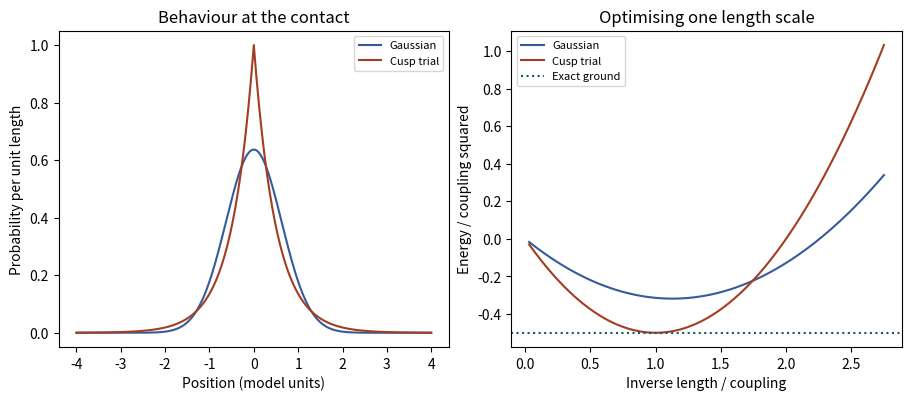

The matplotlib source for this figure:
import numpy as np
import matplotlib.pyplot as plt

strength=1.         # units in which hbar = mass = 1
scale=1.0           # common multiplier applied to optimal inverse decay lengths
assert strength>0 and scale>0

b=2*strength/np.sqrt(np.pi)*scale; a=strength*scale
def gaussian_energy(b):return b*b/4-strength*b/np.sqrt(np.pi)
def cusp_energy(a):return a*a/2-strength*a
print("Gaussian, cusp, and exact ground energies:",gaussian_energy(b),cusp_energy(a),-.5*strength**2)
assert gaussian_energy(b)>=-.5*strength**2-1e-12 and cusp_energy(a)>=-.5*strength**2-1e-12

fig,ax=plt.subplots(1,2,figsize=(9,3.9),layout="constrained")
x=np.linspace(-4/strength,4/strength,401); v=np.linspace(.03,2.75,180)*strength
ax[0].plot(x,b/np.sqrt(np.pi)*np.exp(-(b*x)**2),color="#375b9a",label="Gaussian")
ax[0].plot(x,a*np.exp(-2*a*abs(x)),color="#a23d21",label="Cusp trial")
ax[0].set(xlabel="Position (model units)",ylabel="Probability per unit length",title="Behaviour at the contact");ax[0].legend(fontsize=8)
ax[1].plot(v/strength,gaussian_energy(v)/strength**2,color="#375b9a",label="Gaussian")
ax[1].plot(v/strength,cusp_energy(v)/strength**2,color="#a23d21",label="Cusp trial")
ax[1].axhline(-.5,color="#175868",ls=":",label="Exact ground")
ax[1].set(xlabel="Inverse length / coupling",ylabel="Energy / coupling squared",title="Optimising one length scale");ax[1].legend(fontsize=8)
plt.show()
